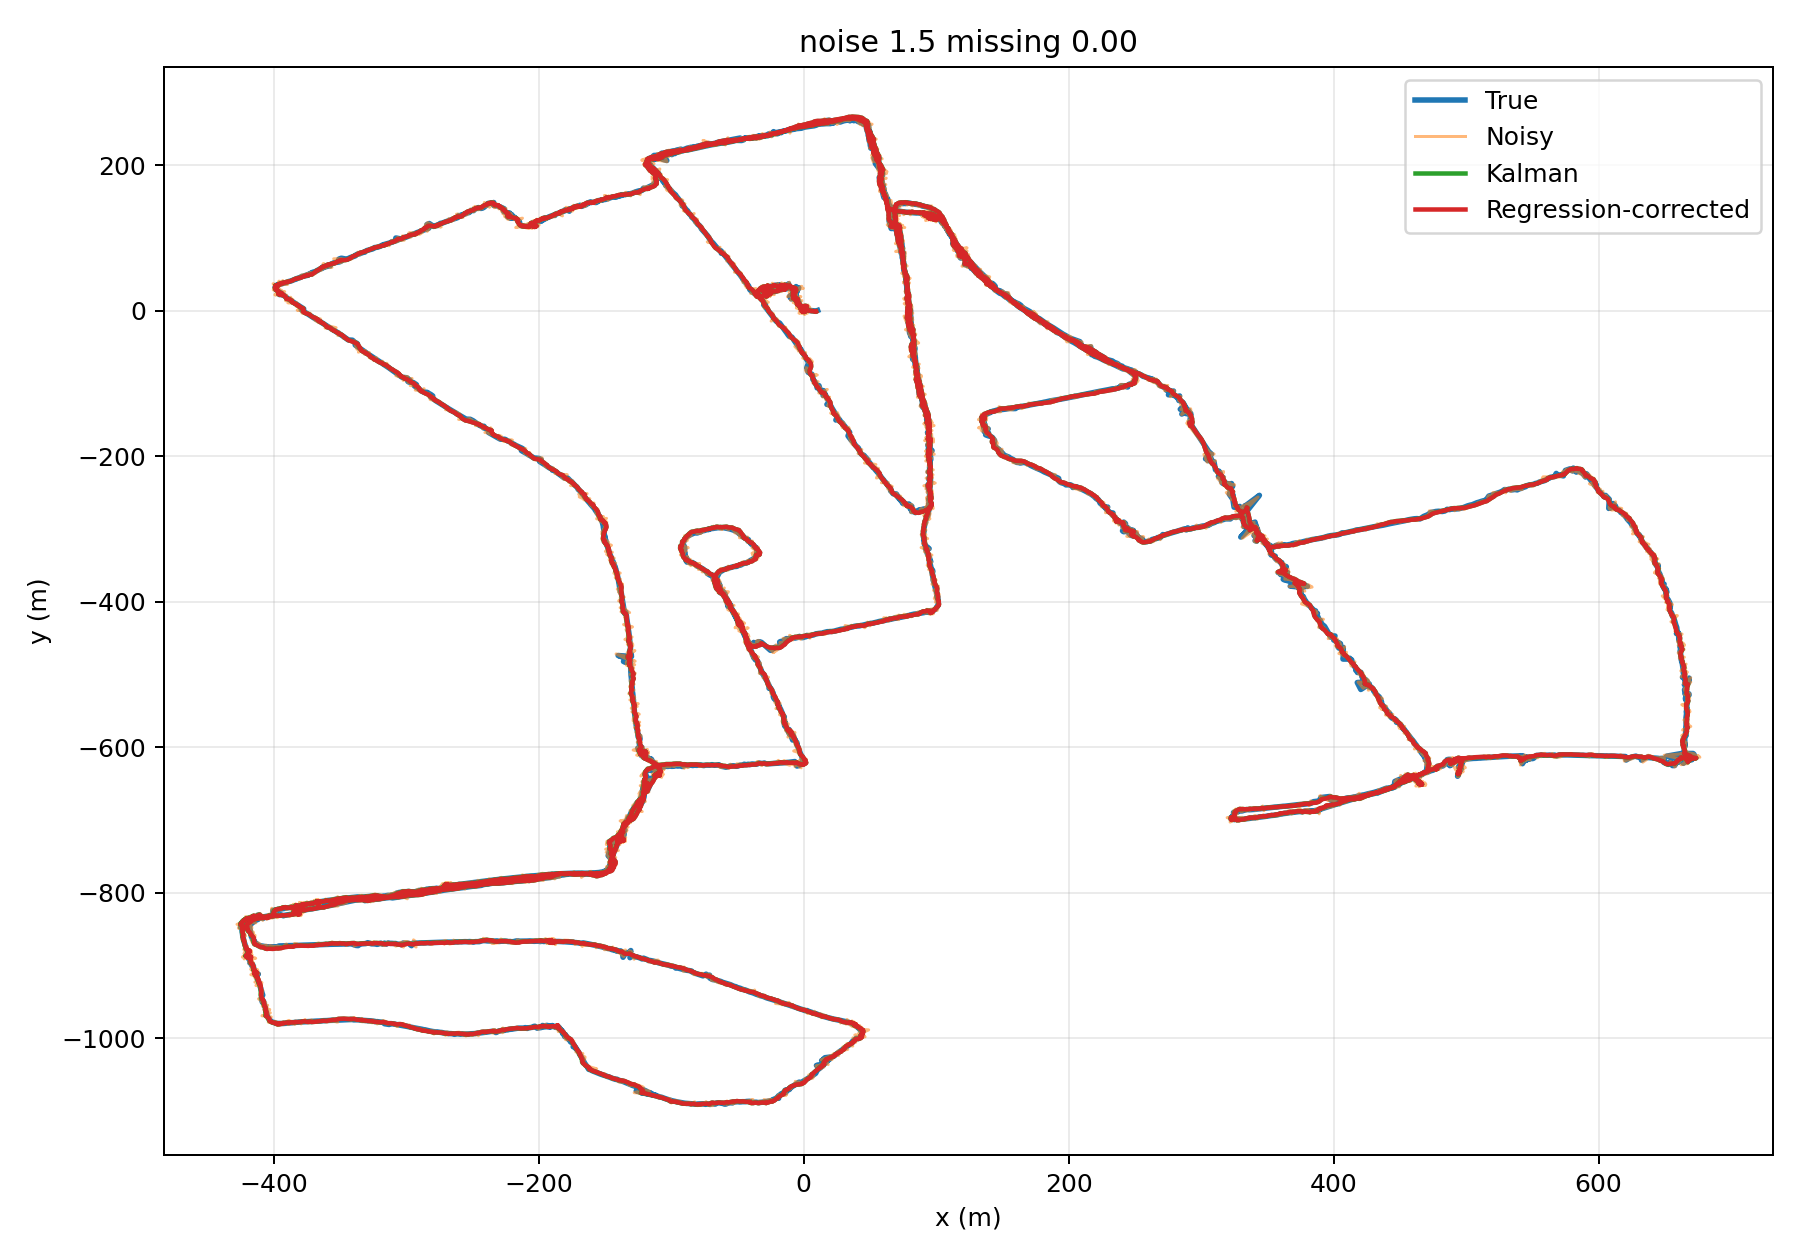

The data file committed next to this chart (first rows):
timestamp, latitude, longitude, x, y, velocity_x, velocity_y, time_seconds, noisy_x, noisy_y, observed, kf_x, kf_y, kf_vx, kf_vy, reg_x, reg_y
1418381153300352, 51.76, -1.261, 0.0, 0.0, -0.00217, 0.003296, 0.0, 0.1015, 1.338, 1, 0.08338, 1.1, 0.01398, 0.2151, 0.09725, 1.08
1418381153500352, 51.76, -1.261, 0.0, 0.0, -0.002478, 0.003138, 0.2, 0.6343, 2.424, 1, 0.3681, 1.802, 0.287, 0.8533, 0.3772, 1.754
1418381153700353, 51.76, -1.261, 0.0, 0.0, -0.002041, 0.003217, 0.4, -1.194, -2.974, 1, -0.3268, -0.3248, -0.812, -2.503, -0.2966, -0.2426
1418381153900354, 51.76, -1.261, 0.0, 0.0, -0.001673, 0.003158, 0.6, 1.134, 1.72, 1, 0.2594, 0.3484, 0.3068, -0.7488, 0.2708, 0.358
1418381154100355, 51.76, -1.261, 0.0, 0.0, -0.001546, 0.003452, 0.8, 1.063, 1.371, 1, 0.6556, 0.7274, 0.7616, -0.03053, 0.6597, 0.699
1418381154300356, 51.76, -1.261, 0.0, 0.0, -0.001424, 0.003185, 1, -2.835, -2.846, 1, -0.7593, -0.8132, -1.121, -1.874, -0.7274, -0.7414
1418381154500357, 51.76, -1.261, 0.0, 0.0, -0.001699, 0.003488, 1.2, 0.8239, 1.392, 1, -0.2536, -0.1459, -0.3447, -0.7654, -0.2329, -0.1199
1418381154700357, 51.76, -1.261, 0.0, 0.1112, -0.002208, 0.003367, 1.4, -0.05497, 0.4522, 1, -0.2217, -0.01591, -0.2488, -0.4961, -0.203, -0.004802
1418381154900358, 51.76, -1.261, 0.0, 0.0, -0.002294, 0.003122, 1.6, -0.849, -2.011, 1, -0.4744, -0.7812, -0.4236, -1.07, -0.4517, -0.7525
1418381155100359, 51.76, -1.261, -0.06882, 0.0, -0.002646, 0.002871, 1.8, -0.5563, 1.369, 1, -0.5582, -0.219, -0.4228, -0.4571, -0.5382, -0.2003
1418381155300360, 51.76, -1.261, -0.06882, 0.0, -0.002398, 0.003225, 2, -1.502, 0.4415, 1, -0.9073, -0.07876, -0.6166, -0.2875, -0.8847, -0.06508
1418381155500361, 51.76, -1.261, -0.06882, 0.0, -0.001864, 0.002099, 2.2, -1.109, 0.9793, 1, -1.053, 0.1877, -0.6321, -0.06481, -1.03, 0.1945
1418381155700361, 51.76, -1.261, 0.0, 0.0, -0.002068, 0.00232, 2.4, 1.042, -1.306, 1, -0.5683, -0.2328, -0.2334, -0.3306, -0.5469, -0.2359
1418381155900362, 51.76, -1.261, 0.0, 0.0, -0.002258, 0.002593, 2.6, -1.328, -0.7773, 1, -0.8019, -0.4243, -0.3503, -0.409, -0.782, -0.4164
1418381156100363, 51.76, -1.261, 0.0, 0.0, -0.001807, 0.002404, 2.8, 0.21, 0.4901, 1, -0.6003, -0.2559, -0.1859, -0.2577, -0.5821, -0.2543
1418381156300348, 51.76, -1.261, -0.06882, 0.0, -0.002385, 0.002718, 3, 1.829, 1.864, 1, -0.04096, 0.2176, 0.1662, 0.05229, -0.0276, 0.2027
1418381156500348, 51.76, -1.261, -0.06882, 0.0, -0.001965, 0.002031, 3.2, 1.31, 1.101, 1, 0.3007, 0.4324, 0.3451, 0.1708, 0.3111, 0.4062
1418381156700349, 51.76, -1.261, -0.06882, 0.0, -0.001358, 0.00155, 3.4, 0.7506, 0.2865, 1, 0.4565, 0.4255, 0.3949, 0.1473, 0.4659, 0.3966
1418381156900350, 51.76, -1.261, -0.06882, 0.0, -0.000898, 0.002041, 3.6, -0.6034, 0.3335, 1, 0.282, 0.4279, 0.2505, 0.1319, 0.292, 0.4046
1418381157100351, 51.76, -1.261, -0.06882, 0.0, -0.001571, 0.002168, 3.8, 2.612, -1.845, 1, 0.83, -0.04781, 0.5331, -0.1531, 0.841, -0.07825
1418381157300352, 51.76, -1.261, -0.06882, 0.0, -0.001618, 0.002054, 4.0, -1.595, -1.175, 1, 0.3918, -0.3143, 0.2242, -0.2869, 0.4021, -0.3244
1418381157500352, 51.76, -1.261, -0.06882, 0.0, -0.001101, 0.001878, 4.2, 1.037, -4.721, 1, 0.5643, -1.296, 0.2966, -0.8118, 0.5794, -1.304
1418381157700353, 51.76, -1.261, -0.06882, 0.1112, -0.000677, 0.002406, 4.4, -0.0647, 0.3892, 1, 0.4786, -1.069, 0.2141, -0.5903, 0.4894, -1.061
1418381157900354, 51.76, -1.261, -0.06882, 0.1112, -0.000296, 0.001479, 4.6, 1.534, 1.323, 1, 0.7334, -0.662, 0.3349, -0.2908, 0.7432, -0.6663
1418381158100355, 51.76, -1.261, -0.06882, 0.1112, 0.000635, 0.001397, 4.8, 1.628, -0.1014, 1, 0.9726, -0.5913, 0.4334, -0.2171, 0.982, -0.6064
1418381158300356, 51.76, -1.261, -0.06882, 0.1112, 0.000603, 0.001797, 5, -1.349, -3.027, 1, 0.5595, -1.131, 0.1471, -0.5015, 0.5721, -1.136
1418381158500356, 51.76, -1.261, -0.06882, 0.1112, 0.001063, 0.001833, 5.2, -1.717, -0.3375, 1, 0.1115, -1.046, -0.1269, -0.3953, 0.1258, -1.038
1418381158700357, 51.76, -1.261, -0.06882, 0.1112, 0.001371, 0.002057, 5.4, 3.255, -1, 1, 0.7411, -1.1, 0.2496, -0.3804, 0.7559, -1.108
1418381158900358, 51.76, -1.261, -0.06882, 0.1112, 0.001301, 0.00239, 5.6, -0.7361, -0.981, 1, 0.4756, -1.135, 0.06809, -0.3572, 0.4884, -1.136
1418381159100322, 51.76, -1.261, -0.06882, 0.0, 0.001367, 0.002399, 5.8, -0.4124, -1.771, 1, 0.3032, -1.323, -0.03914, -0.4243, 0.3186, -1.322
1418381159300323, 51.76, -1.261, -0.06882, 0.0, 0.001422, 0.00268, 6, 0.3803, -2.796, 1, 0.3129, -1.694, -0.02903, -0.5894, 0.3299, -1.692
1418381159500324, 51.76, -1.261, -0.06882, 0.0, 0.001722, 0.002687, 6.2, -0.09839, -1.115, 1, 0.2234, -1.668, -0.07728, -0.5064, 0.2393, -1.66
1418381159700324, 51.76, -1.261, -0.06882, 0.0, 0.001191, 0.003038, 6.4, 0.2475, -0.8929, 1, 0.2161, -1.589, -0.07258, -0.402, 0.2321, -1.584
1418381159900325, 51.76, -1.261, -0.06882, 0.0, 0.001535, 0.00386, 6.6, -0.3452, -0.8151, 1, 0.08877, -1.493, -0.1377, -0.3004, 0.1049, -1.49
1418381160100326, 51.76, -1.261, -0.06882, 0.0, 0.001357, 0.003773, 6.8, 0.8055, 3.208, 1, 0.2148, -0.5708, -0.04907, 0.2664, 0.2276, -0.5776
1418381160300327, 51.76, -1.261, -0.06882, 0.0, 0.001775, 0.004243, 7, -1.717, 0.6553, 1, -0.1916, -0.2756, -0.2779, 0.406, -0.1761, -0.2909
1418381160500328, 51.76, -1.261, -0.06882, 0.0, 0.001304, 0.003974, 7.2, 0.678, 3.079, 1, -0.05628, 0.481, -0.1678, 0.7956, -0.04153, 0.4537
1418381160700328, 51.76, -1.261, -0.06882, 0.1112, 0.000723, 0.004437, 7.4, -3.151, -2.159, 1, -0.7214, 0.06264, -0.5321, 0.4625, -0.701, 0.03943
1418381160900329, 51.76, -1.261, -0.06882, 0.0, 0.000438, 0.004192, 7.6, -0.9472, 1.117, 1, -0.8524, 0.3536, -0.5463, 0.577, -0.8315, 0.3362
1418381161100228, 51.76, -1.261, -0.06882, 0.1112, 9e-06, 0.004269, 7.8, 1.039, 0.2343, 1, -0.549, 0.4205, -0.3083, 0.5491, -0.5286, 0.3925
1418381161300228, 51.76, -1.261, -0.06882, 0.0, -0.000761, 0.003501, 8, 0.2146, 0.07892, 1, -0.4405, 0.4372, -0.2101, 0.4954, -0.4224, 0.4092
1418381161500229, 51.76, -1.261, -0.06882, 0.1112, 0.000622, 0.003621, 8.2, -2.592, 1.724, 1, -0.9175, 0.7812, -0.461, 0.6366, -0.9, 0.7623
1418381161700230, 51.76, -1.261, -0.06882, 0.1112, -0.000276, 0.003079, 8.4, -1.311, -0.3352, 1, -1.072, 0.652, -0.4968, 0.4887, -1.05, 0.6294
1418381161900162, 51.76, -1.261, -0.06882, 0.0, 0.000756, 0.002891, 8.6, -0.8953, 0.01778, 1, -1.114, 0.5988, -0.464, 0.4017, -1.093, 0.5795
1418381162100148, 51.76, -1.261, -0.06882, 0.0, -0.000573, 0.00251, 8.8, -0.6751, 0.09694, 1, -1.097, 0.5591, -0.4008, 0.3325, -1.077, 0.5409
1418381162300148, 51.76, -1.261, -0.06882, 0.0, -0.000122, 0.003808, 9, -2.183, -0.7908, 1, -1.385, 0.3335, -0.5203, 0.1641, -1.363, 0.3227
1418381162500149, 51.76, -1.261, -0.06882, 0.0, -0.000488, 0.003024, 9.2, -0.4953, 2.046, 1, -1.284, 0.7126, -0.4022, 0.3637, -1.264, 0.7003
1418381162700149, 51.76, -1.261, -0.06882, 0.0, 0.000688, 0.002712, 9.4, -0.2737, 2.344, 1, -1.14, 1.107, -0.2725, 0.5491, -1.122, 1.085
1418381162900150, 51.76, -1.261, -0.06882, 0.0, 1.5e-05, 0.00298, 9.6, 0.5488, -0.1483, 1, -0.8348, 0.9352, -0.06534, 0.3868, -0.817, 0.9035
1418381163100151, 51.76, -1.261, -0.06882, 0.0, 0.000269, 0.00402, 9.8, -0.6192, 0.4205, 1, -0.8007, 0.8905, -0.03816, 0.3164, -0.7852, 0.8645
1418381163300151, 51.76, -1.261, -0.06882, 0.0, -0.000439, 0.003677, 10, 2.642, 0.4395, 1, -0.09687, 0.8477, 0.3721, 0.2553, -0.08398, 0.8114
1418381163500152, 51.76, -1.261, -0.06882, 0.0, -0.001244, 0.004352, 10.2, -1.713, 0.5571, 1, -0.3709, 0.8283, 0.1711, 0.2147, -0.3603, 0.8037
1418381163700153, 51.76, -1.261, 0.0, 0.0, -0.001761, 0.004914, 10.4, -0.902, 0.345, 1, -0.4532, 0.7628, 0.1039, 0.1521, -0.4403, 0.7402
1418381163900153, 51.76, -1.261, 0.0, 0.0, -0.001492, 0.005626, 10.6, -1.301, -1.999, 1, -0.6114, 0.2174, 0.0007398, -0.1799, -0.5954, 0.2016
1418381164100154, 51.76, -1.261, 0.0, 0.0, -0.001948, 0.006012, 10.8, -0.7839, -1.781, 1, -0.6469, -0.2232, -0.01978, -0.4132, -0.63, -0.2285
1418381164300154, 51.76, -1.261, 0.0, 0.0, -0.002548, 0.006374, 11, 1.282, 0.8177, 1, -0.2524, -0.07422, 0.21, -0.2796, -0.2389, -0.08146
1418381164500155, 51.76, -1.261, 0.0, 0.0, -0.002725, 0.005676, 11.2, 0.8794, 0.4105, 1, 0.01433, -0.01867, 0.3395, -0.2154, 0.02542, -0.03224
1418381164700156, 51.76, -1.261, 0.0, 0.0, -0.002771, 0.005685, 11.4, -1.13, -0.2994, 1, -0.1676, -0.1107, 0.1955, -0.2436, -0.1562, -0.1202
1418381164900156, 51.76, -1.261, 0.0, 0.0, -0.002554, 0.007253, 11.6, 0.5537, -0.4295, 1, 0.01215, -0.2151, 0.2766, -0.2757, 0.02434, -0.2274
1418381165100157, 51.76, -1.261, 0.0, 0.0, -0.003398, 0.00734, 11.8, -1.323, 1.633, 1, -0.2192, 0.1221, 0.1113, -0.04947, -0.2085, 0.1151
... 12,576 more rows
